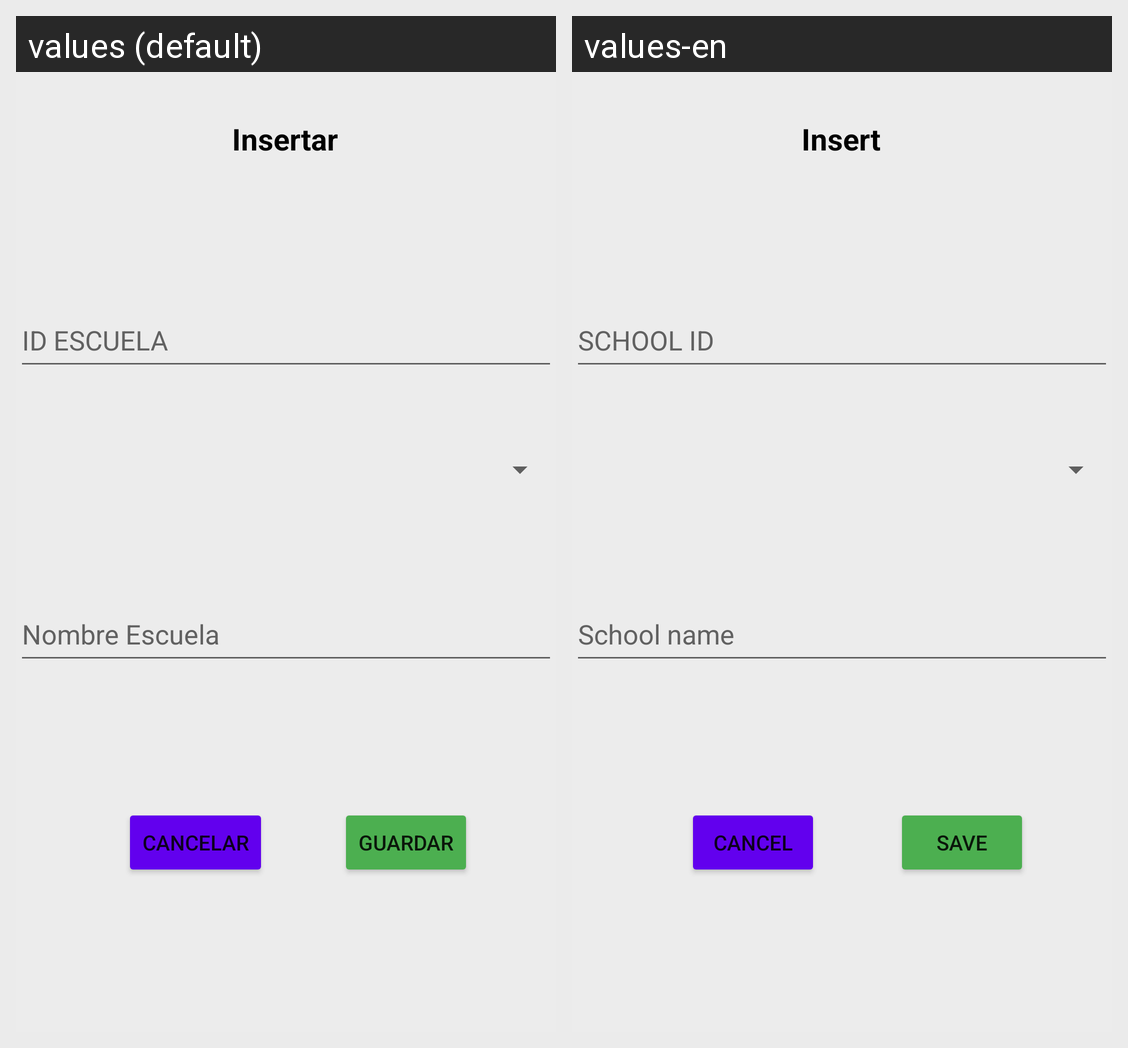

Strings drawn on this Android screen and how each of the app's shown locales translates them:
Android screen res/layout/activity_insertar_escuela.xml rendered under 2 locales, left to right: values (default), values-en. Device: Nexus 5 (rendered at 1080×1920; each locale shown at half size, 540×960, under a caption strip naming it); theme Theme.App_proyecto01.
Strings drawn on this screen, with the default value and each locale's value (text and hints the layout hard-codes, and strings that could not be matched under every locale, appear in the picture but are not listed):

insertar
  values: Insertar
  values-en: Insert

idEscuela
  values: ID ESCUELA
  values-en: SCHOOL ID

nombreEscuela
  values: Nombre Escuela
  values-en: School name

guardar
  values: Guardar
  values-en: Save

cancelar
  values: Cancelar
  values-en: Cancel
